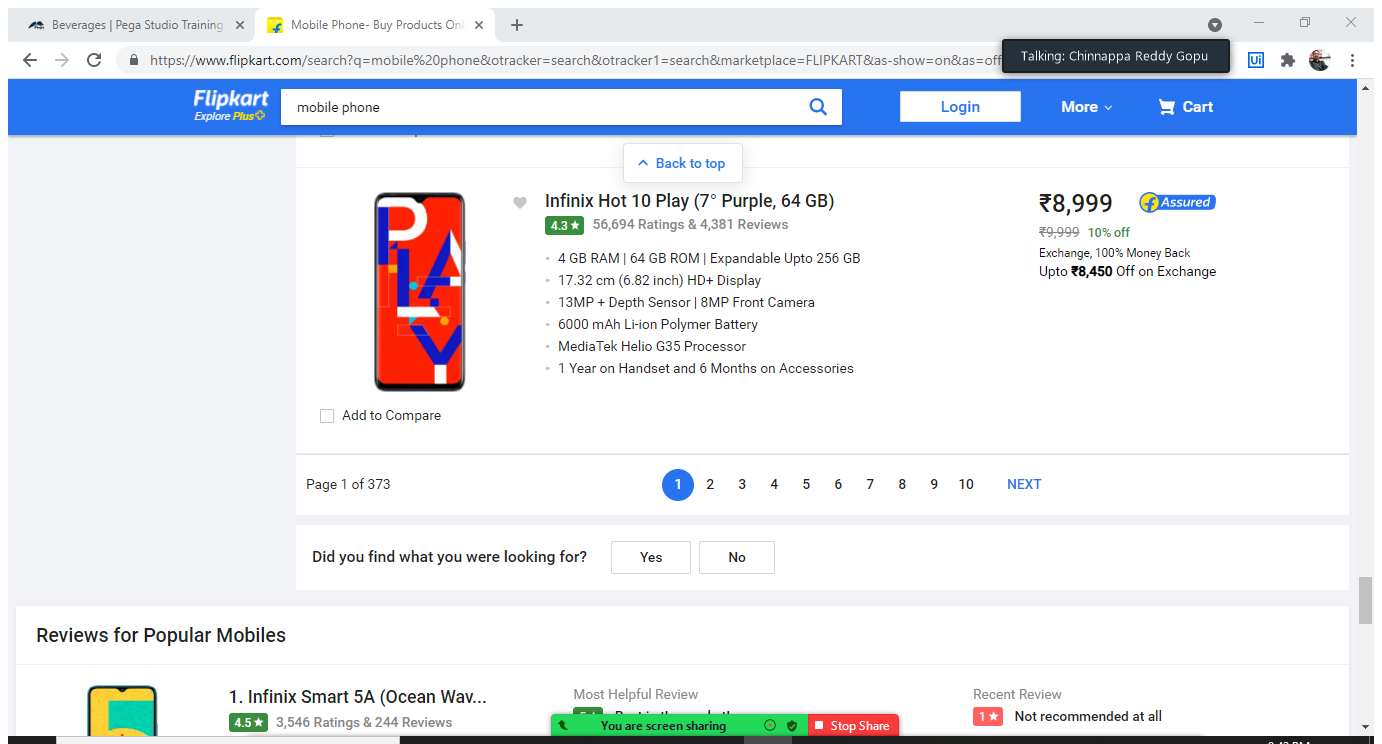
Workflow: Unscrtuctured Data scrapping

Step 1: Attach Browser 'MobilePho Page' in window 'Mobile Phone- Buy Products Online at Best Price in India - All Categories | Flipkart.com' (chrome.exe)

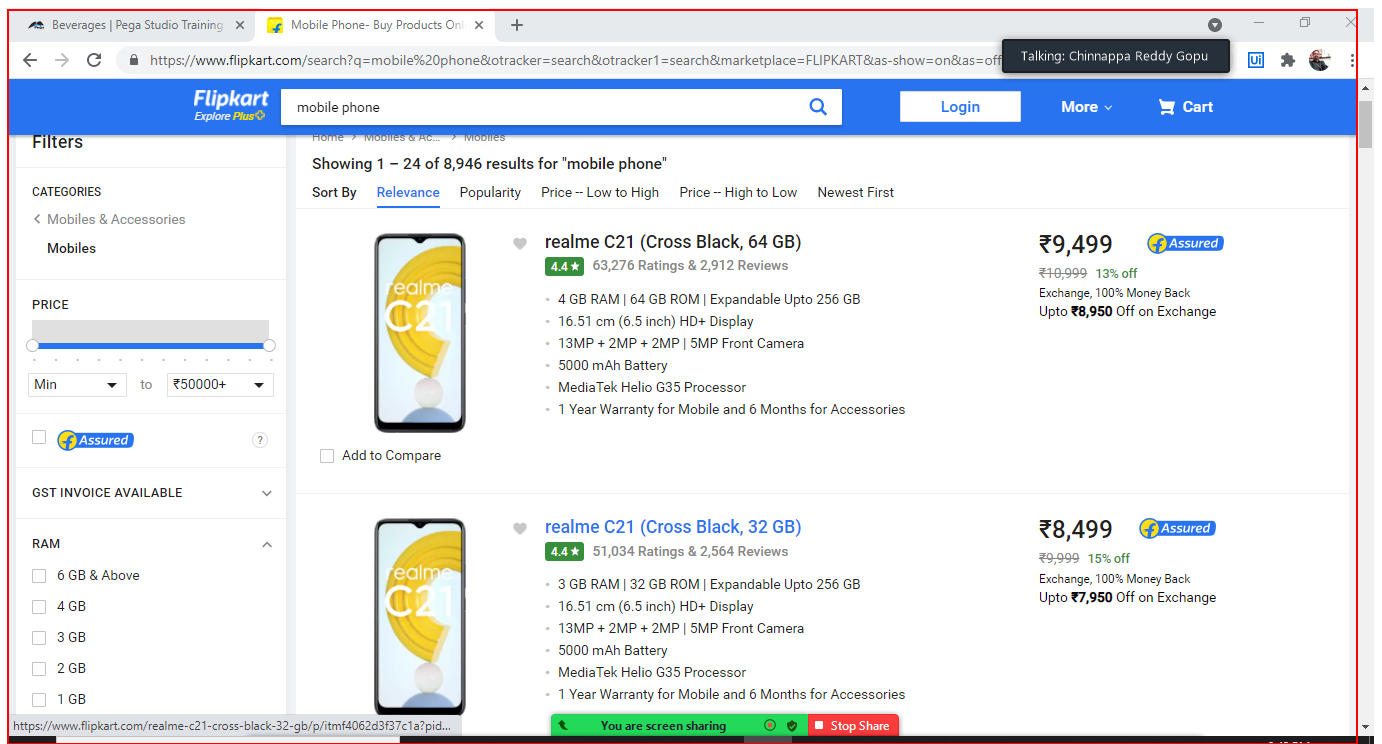
Step 2: get-text from the element